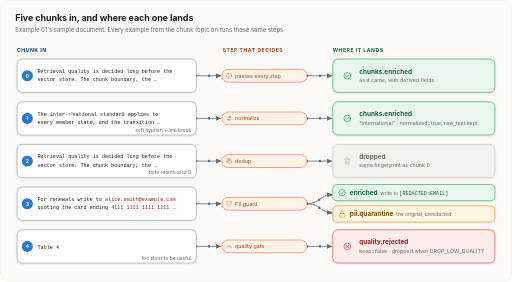
t = 0.00 s
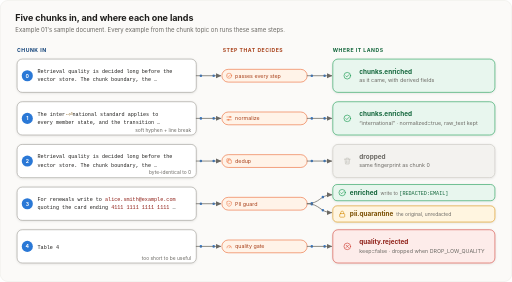
t = 0.33 s
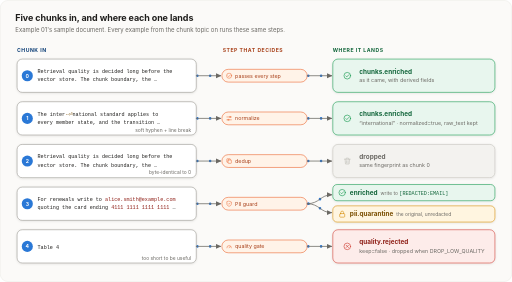
t = 0.98 s
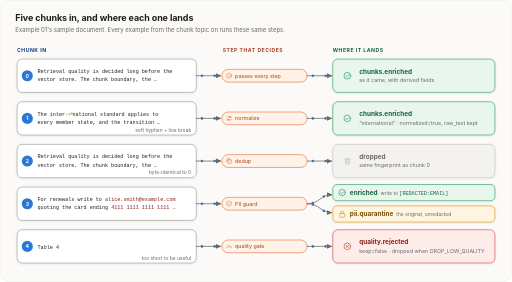
t = 1.30 s
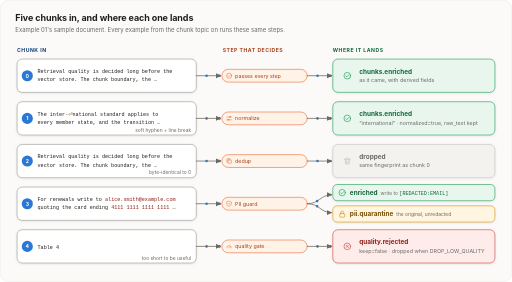
t = 1.63 s
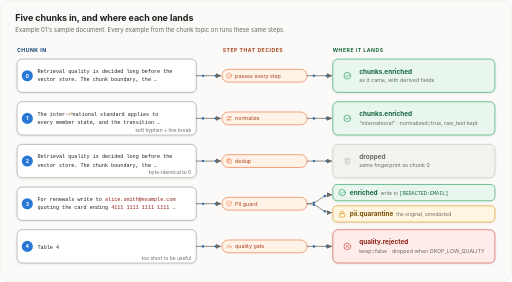
t = 2.28 s

The animated SVG that drew these frames (rendered in a browser with its animation timeline set to each time). Animation: 3 CSS @keyframes rules; one cycle of 2.60 s, repeats indefinitely.

<svg xmlns="http://www.w3.org/2000/svg" viewBox="0 0 1200 660" width="1200" height="660" role="img" aria-labelledby="t d">
  <title id="t">What the shared enrichment does to five chunks</title>
  <desc id="d">Example 01&#x27;s sample document, chunk by chunk. 0: ordinary prose passes every step into enriched. 1: a soft hyphen across a line break is normalized; enriched with normalized=true. 2: byte-identical to chunk 0, dropped by dedup. 3: an e-mail and a card number are redacted in enriched, and the unredacted original goes to quarantine. 4: &#x27;Table 4&#x27; is too short; flagged keep=false, and rejected when DROP_LOW_QUALITY is TRUE.</desc>
  <!-- drawn by docs/05-confluent-cloud/diagrams/draw.py — edit that, not this -->
  <defs>
    <style>
    text { font-family: -apple-system, "Segoe UI", Helvetica, Arial, sans-serif; fill: #1f1e1c; font-size: 13px; }
    .bg { fill: #fbfaf8; stroke: #e6e4df; }
    .title { font-size: 21px; font-weight: 700; letter-spacing: -0.2px; }
    .lede { font-size: 14px; fill: #6b6964; }
    .h { font-size: 15px; font-weight: 650; }
    .m { font-size: 12.5px; fill: #6b6964; }
    .s { font-size: 11.5px; fill: #6b6964; }
    .mono { font-family: ui-monospace, SFMono-Regular, Menlo, Consolas, monospace; font-size: 12px; }
    .num { font-size: 12px; font-weight: 700; fill: #fff; }
    .lbl { font-size: 11.5px; fill: #6b6964; font-style: italic;
            paint-order: stroke; stroke: #fbfaf8; stroke-width: 5px; stroke-linejoin: round; }
    .region-t { font-size: 12px; font-weight: 700; letter-spacing: 1.2px; }
    .edge { fill: none; stroke: #6b6964; stroke-width: 1.8; stroke-linecap: round; stroke-linejoin: round; }
    .dash { stroke-dasharray: 6 5; }
    .ah { fill: #6b6964; }
    .card { stroke-width: 1.4; }
    .region { stroke-width: 1.4; stroke-dasharray: 7 5; }
    .ico { fill: none; stroke: currentColor; stroke-width: 1.8; stroke-linecap: round; stroke-linejoin: round; }
    .hl { fill-opacity: .75; }
    .f-topic{fill:#e8f1fc;stroke:#2a78d6} .s-topic{stroke:#2a78d6} .c-topic{color:#2a78d6} .t-topic{fill:#0b3d75} .d-topic{fill:#2a78d6} .l-topic{fill:#e8f1fc} .f-flink{fill:#fff3e8;stroke:#eb6834} .s-flink{stroke:#eb6834} .c-flink{color:#eb6834} .t-flink{fill:#a8401a} .d-flink{fill:#eb6834} .l-flink{fill:#fff3e8} .f-docling{fill:#f1ecfe;stroke:#7a5af8} .s-docling{stroke:#7a5af8} .c-docling{color:#7a5af8} .t-docling{fill:#4a2fb8} .d-docling{fill:#7a5af8} .l-docling{fill:#f1ecfe} .f-ok{fill:#e8f6ee;stroke:#1f9d55} .s-ok{stroke:#1f9d55} .c-ok{color:#1f9d55} .t-ok{fill:#11653a} .d-ok{fill:#1f9d55} .l-ok{fill:#e8f6ee} .f-warn{fill:#fff5e0;stroke:#d69211} .s-warn{stroke:#d69211} .c-warn{color:#d69211} .t-warn{fill:#7a4e00} .d-warn{fill:#d69211} .l-warn{fill:#fff5e0} .f-bad{fill:#fdecea;stroke:#d1453b} .s-bad{stroke:#d1453b} .c-bad{color:#d1453b} .t-bad{fill:#8f1f17} .d-bad{fill:#d1453b} .l-bad{fill:#fdecea} .f-aws{fill:#fdf6ec;stroke:#b07a2a} .s-aws{stroke:#b07a2a} .c-aws{color:#b07a2a} .t-aws{fill:#6b4510} .d-aws{fill:#b07a2a} .l-aws{fill:#fdf6ec} .f-ext{fill:#ffffff;stroke:#9a9892} .s-ext{stroke:#9a9892} .c-ext{color:#9a9892} .t-ext{fill:#2f2e2b} .d-ext{fill:#9a9892} .l-ext{fill:#ffffff} .f-mute{fill:#f3f2ef;stroke:#c4c2bc} .s-mute{stroke:#c4c2bc} .c-mute{color:#c4c2bc} .t-mute{fill:#6b6964} .d-mute{fill:#c4c2bc} .l-mute{fill:#f3f2ef}
    @media (prefers-color-scheme: dark) {
      text { fill: #ecebe8; }
      .bg { fill: #18181a; stroke: #333336; }
      .lede, .m, .s { fill: #a3a19c; }
      .lbl { fill: #a3a19c; stroke: #18181a; }
      .edge { stroke: #a3a19c; }
      .ah { fill: #a3a19c; }
      .shadow { filter: none; }
      .f-topic{fill:#13243a;stroke:#5a9be6} .s-topic{stroke:#5a9be6} .c-topic{color:#5a9be6} .t-topic{fill:#cfe3fb} .d-topic{fill:#5a9be6} .l-topic{fill:#13243a} .f-flink{fill:#2a1e14;stroke:#eb6834} .s-flink{stroke:#eb6834} .c-flink{color:#eb6834} .t-flink{fill:#f5a274} .d-flink{fill:#eb6834} .l-flink{fill:#2a1e14} .f-docling{fill:#211a38;stroke:#9b85fb} .s-docling{stroke:#9b85fb} .c-docling{color:#9b85fb} .t-docling{fill:#d9cffe} .d-docling{fill:#9b85fb} .l-docling{fill:#211a38} .f-ok{fill:#12261b;stroke:#3fbf77} .s-ok{stroke:#3fbf77} .c-ok{color:#3fbf77} .t-ok{fill:#bfead2} .d-ok{fill:#3fbf77} .l-ok{fill:#12261b} .f-warn{fill:#2b2312;stroke:#e0a83a} .s-warn{stroke:#e0a83a} .c-warn{color:#e0a83a} .t-warn{fill:#f6dca4} .d-warn{fill:#e0a83a} .l-warn{fill:#2b2312} .f-bad{fill:#2e1716;stroke:#e8736a} .s-bad{stroke:#e8736a} .c-bad{color:#e8736a} .t-bad{fill:#f6c4bf} .d-bad{fill:#e8736a} .l-bad{fill:#2e1716} .f-aws{fill:#2a2116;stroke:#d19a4a} .s-aws{stroke:#d19a4a} .c-aws{color:#d19a4a} .t-aws{fill:#f0d3a6} .d-aws{fill:#d19a4a} .l-aws{fill:#2a2116} .f-ext{fill:#232325;stroke:#8f8d88} .s-ext{stroke:#8f8d88} .c-ext{color:#8f8d88} .t-ext{fill:#ecebe8} .d-ext{fill:#8f8d88} .l-ext{fill:#232325} .f-mute{fill:#29292b;stroke:#55544f} .s-mute{stroke:#55544f} .c-mute{color:#55544f} .t-mute{fill:#a3a19c} .d-mute{fill:#55544f} .l-mute{fill:#29292b}
    }
    .flow { fill: none; stroke: #2a78d6; stroke-width: 6; stroke-linecap: round;
            stroke-dasharray: 0 30; animation: flow .9s linear infinite; }
    .march { animation: march 1.1s linear infinite; }
    .tw { animation: tw 2.6s ease-in-out infinite; }
    @keyframes flow { to { stroke-dashoffset: -30; } }
    @keyframes march { to { stroke-dashoffset: -11; } }
    @keyframes tw { 50% { opacity: .4; } }
    @media (prefers-color-scheme: dark) { .flow { stroke: #7fb4f0; } }
    @media (prefers-reduced-motion: reduce) {
      .flow { display: none; }
      .march, .tw { animation: none; }
    }
    </style>
    <filter id="shadow" x="-10%" y="-10%" width="120%" height="140%">
      <feDropShadow dx="0" dy="1.5" stdDeviation="2.2" flood-color="#000" flood-opacity=".10"/>
    </filter>
    <marker id="arrow" viewBox="0 0 10 10" refX="8.5" refY="5" markerWidth="7.5" markerHeight="7.5" orient="auto-start-reverse">
      <path class="ah" d="M0,0.5 L10,5 L0,9.5 z"/>
    </marker>
    <symbol id="i-doc" viewBox="0 0 24 24"><g class="ico"><path d="M6 3h8l4 4v14H6z"/><path d="M14 3v4h4"/><path d="M9 12h6M9 15h6M9 18h4"/></g></symbol>
    <symbol id="i-docs" viewBox="0 0 24 24"><g class="ico"><path d="M8 3h7l4 4v11H8z"/><path d="M15 3v4h4"/><path d="M5 7v14h11"/></g></symbol>
    <symbol id="i-laptop" viewBox="0 0 24 24"><g class="ico"><rect x="4" y="5" width="16" height="11" rx="1.5"/><path d="M2 19.5h20"/></g></symbol>
    <symbol id="i-link" viewBox="0 0 24 24"><g class="ico"><path d="M10 14a4 4 0 0 0 5.7 0l3-3a4 4 0 0 0-5.7-5.7l-1 1"/><path d="M14 10a4 4 0 0 0-5.7 0l-3 3a4 4 0 0 0 5.7 5.7l1-1"/></g></symbol>
    <symbol id="i-bucket" viewBox="0 0 24 24"><g class="ico"><ellipse cx="12" cy="6" rx="8" ry="3"/><path d="M4 6l2 13c.3 1.5 2.9 2.5 6 2.5s5.7-1 6-2.5L20 6"/></g></symbol>
    <symbol id="i-queue" viewBox="0 0 24 24"><g class="ico"><rect x="3" y="4" width="18" height="4.5" rx="1"/><rect x="3" y="10" width="18" height="4.5" rx="1"/><rect x="3" y="16" width="18" height="4.5" rx="1"/></g></symbol>
    <symbol id="i-plug" viewBox="0 0 24 24"><g class="ico"><path d="M9 2v5M15 2v5"/><path d="M6 7h12v4a6 6 0 0 1-12 0z"/><path d="M12 17v5"/></g></symbol>
    <symbol id="i-stream" viewBox="0 0 24 24"><g class="ico"><path d="M3 7c3-3 6 3 9 0s6 3 9 0"/><path d="M3 12c3-3 6 3 9 0s6 3 9 0"/><path d="M3 17c3-3 6 3 9 0s6 3 9 0"/></g></symbol>
    <symbol id="i-spark" viewBox="0 0 24 24"><g class="ico"><path d="M11 3l1.9 5.6L18.5 10.5l-5.6 1.9L11 18l-1.9-5.6L3.5 10.5l5.6-1.9z"/><path d="M19 15l.8 2.2L22 18l-2.2.8L19 21l-.8-2.2L16 18l2.2-.8z"/></g></symbol>
    <symbol id="i-check" viewBox="0 0 24 24"><g class="ico"><circle cx="12" cy="12" r="9"/><path d="M8 12.5l2.7 2.7L16 9.5"/></g></symbol>
    <symbol id="i-lock" viewBox="0 0 24 24"><g class="ico"><rect x="5" y="11" width="14" height="10" rx="2"/><path d="M8 11V8a4 4 0 0 1 8 0v3"/></g></symbol>
    <symbol id="i-xcircle" viewBox="0 0 24 24"><g class="ico"><circle cx="12" cy="12" r="9"/><path d="M9 9l6 6M15 9l-6 6"/></g></symbol>
    <symbol id="i-clock" viewBox="0 0 24 24"><g class="ico"><circle cx="12" cy="12" r="9"/><path d="M12 7v5l3 2"/></g></symbol>
    <symbol id="i-receipt" viewBox="0 0 24 24"><g class="ico"><path d="M6 3h12v18l-2-1.5-2 1.5-2-1.5-2 1.5-2-1.5L6 21z"/><path d="M9 8h6M9 12h6M9 16h3"/></g></symbol>
    <symbol id="i-chart" viewBox="0 0 24 24"><g class="ico"><path d="M4 20h16"/><path d="M7 17v-5M12 17V7M17 17v-8"/></g></symbol>
    <symbol id="i-bolt" viewBox="0 0 24 24"><g class="ico"><path d="M13 2L4 14h7l-1 8 9-12h-7z"/></g></symbol>
    <symbol id="i-key" viewBox="0 0 24 24"><g class="ico"><circle cx="8" cy="15" r="4"/><path d="M11 12l9-9M17 6l3 3M14.5 8.5l2 2"/></g></symbol>
    <symbol id="i-euro" viewBox="0 0 24 24"><g class="ico"><path d="M17.5 6.5a7 7 0 1 0 0 11"/><path d="M4 10h9M4 14h9"/></g></symbol>
    <symbol id="i-cloud" viewBox="0 0 24 24"><g class="ico"><path d="M7 18.5a5 5 0 0 1-.7-9.9A6.5 6.5 0 0 1 18.4 9.6 4.5 4.5 0 0 1 17.5 18.5z"/></g></symbol>
    <symbol id="i-upload" viewBox="0 0 24 24"><g class="ico"><path d="M12 15V4M7 9l5-5 5 5"/><path d="M4 15v5h16v-5"/></g></symbol>
    <symbol id="i-shield" viewBox="0 0 24 24"><g class="ico"><path d="M12 3l8 3v6c0 5-3.5 8-8 9-4.5-1-8-4-8-9V6z"/><path d="M9 12l2 2 4-4"/></g></symbol>
    <symbol id="i-copy" viewBox="0 0 24 24"><g class="ico"><rect x="8" y="8" width="12" height="12" rx="2"/><path d="M16 8V5a1 1 0 0 0-1-1H5a1 1 0 0 0-1 1v10a1 1 0 0 0 1 1h3"/></g></symbol>
    <symbol id="i-sliders" viewBox="0 0 24 24"><g class="ico"><path d="M4 7h9M17 7h3M4 17h3M11 17h9"/><circle cx="15" cy="7" r="2"/><circle cx="9" cy="17" r="2"/></g></symbol>
    <symbol id="i-gauge" viewBox="0 0 24 24"><g class="ico"><path d="M4 17a8 8 0 0 1 16 0"/><path d="M12 17l4-5"/></g></symbol>
    <symbol id="i-archive" viewBox="0 0 24 24"><g class="ico"><rect x="3" y="4" width="18" height="5" rx="1"/><path d="M5 9v11h14V9"/><path d="M10 13h4"/></g></symbol>
    <symbol id="i-scissors" viewBox="0 0 24 24"><g class="ico"><circle cx="6" cy="7" r="3"/><circle cx="6" cy="17" r="3"/><path d="M8.5 8.5L20 19M8.5 15.5L20 5"/></g></symbol>
    <symbol id="i-merge" viewBox="0 0 24 24"><g class="ico"><path d="M6 4v4a6 6 0 0 0 6 6h0a6 6 0 0 1 6 6"/><path d="M18 4v4a6 6 0 0 1-6 6"/></g></symbol>
    <symbol id="i-dashboard" viewBox="0 0 24 24"><g class="ico"><rect x="3" y="4" width="18" height="16" rx="2"/><path d="M3 9h18"/><path d="M7 17v-4M11 17v-6M15 17v-3"/></g></symbol>
    <symbol id="i-trash" viewBox="0 0 24 24"><g class="ico"><path d="M4 7h16M10 11v6M14 11v6"/><path d="M6 7l1 13h10l1-13"/><path d="M9 7V4h6v3"/></g></symbol>
    <symbol id="i-refresh" viewBox="0 0 24 24"><g class="ico"><path d="M20 11a8 8 0 0 0-14.6-4.5M4 13a8 8 0 0 0 14.6 4.5"/><path d="M5 3v4h4M19 21v-4h-4"/></g></symbol>
  </defs>
  <rect class="bg" x="0.5" y="0.5" width="1199" height="659" rx="18"/>
  <path class="flow" d="M460,177 H517"/>
  <path class="flow" d="M460,277 H517"/>
  <path class="flow" d="M460,377 H517"/>
  <path class="flow" d="M460,477 H517"/>
  <path class="flow" d="M460,577 H517"/>
  <path class="flow" d="M720,177 H777"/>
  <path class="flow" d="M720,277 H777"/>
  <path class="flow" d="M720,377 H777"/>
  <path class="flow" d="M720,577 H777"/>
  <path class="flow" d="M720,477 C750,477 750,456 777,456"/>
  <path class="flow" d="M720,477 C750,477 750,498 777,498"/>
  <text x="36" y="48" class="title">Five chunks in, and where each one lands</text>
  <text x="36" y="74" class="lede">Example 01&#x27;s sample document. Every example from the chunk topic on runs these same steps.</text>
  <text x="40" y="122" class="region-t t-topic">CHUNK IN</text>
  <text x="522" y="122" class="region-t t-flink">STEP THAT DECIDES</text>
  <text x="780" y="122" class="region-t t-ok">WHERE IT LANDS</text>
  <rect class="card f-ext shadow" filter="url(#shadow)" x="40" y="138" width="420" height="78" rx="12"/>
  <circle cx="64" cy="177" r="13" class="d-topic"/>
  <text x="64" y="181.3" class="num" text-anchor="middle">0</text>
  <text x="88" y="171" class="mono" xml:space="preserve">Retrieval quality is decided long before the</text>
  <text x="88" y="190" class="mono" xml:space="preserve">vector store. The chunk boundary, the …</text>
  <rect class="card f-ext shadow" filter="url(#shadow)" x="40" y="238" width="420" height="78" rx="12"/>
  <circle cx="64" cy="277" r="13" class="d-topic"/>
  <text x="64" y="281.3" class="num" text-anchor="middle">1</text>
  <text x="88" y="271" class="mono" xml:space="preserve">The inter<tspan class="t-warn">‐⏎</tspan>national standard applies to</text>
  <text x="88" y="290" class="mono" xml:space="preserve">every member state, and the transition …</text>
  <text x="448" y="308" class="s" text-anchor="end">soft hyphen + line break</text>
  <rect class="card f-ext shadow" filter="url(#shadow)" x="40" y="338" width="420" height="78" rx="12"/>
  <circle cx="64" cy="377" r="13" class="d-topic"/>
  <text x="64" y="381.3" class="num" text-anchor="middle">2</text>
  <text x="88" y="371" class="mono" xml:space="preserve">Retrieval quality is decided long before the</text>
  <text x="88" y="390" class="mono" xml:space="preserve">vector store. The chunk boundary, the …</text>
  <text x="448" y="408" class="s" text-anchor="end">byte-identical to 0</text>
  <rect class="card f-ext shadow" filter="url(#shadow)" x="40" y="438" width="420" height="78" rx="12"/>
  <circle cx="64" cy="477" r="13" class="d-topic"/>
  <text x="64" y="481.3" class="num" text-anchor="middle">3</text>
  <text x="88" y="471" class="mono" xml:space="preserve">For renewals write to <tspan class="t-bad">alice.smith@example.com</tspan></text>
  <text x="88" y="490" class="mono" xml:space="preserve">quoting the card ending <tspan class="t-bad">4111 1111 1111 1111</tspan> …</text>
  <rect class="card f-ext shadow" filter="url(#shadow)" x="40" y="538" width="420" height="78" rx="12"/>
  <circle cx="64" cy="577" r="13" class="d-topic"/>
  <text x="64" y="581.3" class="num" text-anchor="middle">4</text>
  <text x="88" y="582" class="mono" xml:space="preserve">Table 4</text>
  <text x="448" y="608" class="s" text-anchor="end">too short to be useful</text>
  <path class="edge" d="M460,177 H517" marker-end="url(#arrow)"/>
  <rect class="card f-flink" x="520" y="162" width="200" height="30" rx="15.0"/>
  <use href="#i-check" x="529" y="169.0" width="16" height="16" class="c-flink"/>
  <text x="551" y="181.5" class="m t-flink">passes every step</text>
  <path class="edge" d="M460,277 H517" marker-end="url(#arrow)"/>
  <rect class="card f-flink" x="520" y="262" width="200" height="30" rx="15.0"/>
  <use href="#i-sliders" x="529" y="269.0" width="16" height="16" class="c-flink"/>
  <text x="551" y="281.5" class="m t-flink">normalize</text>
  <path class="edge" d="M460,377 H517" marker-end="url(#arrow)"/>
  <rect class="card f-flink" x="520" y="362" width="200" height="30" rx="15.0"/>
  <use href="#i-copy" x="529" y="369.0" width="16" height="16" class="c-flink"/>
  <text x="551" y="381.5" class="m t-flink">dedup</text>
  <path class="edge" d="M460,477 H517" marker-end="url(#arrow)"/>
  <rect class="card f-flink" x="520" y="462" width="200" height="30" rx="15.0"/>
  <use href="#i-shield" x="529" y="469.0" width="16" height="16" class="c-flink"/>
  <text x="551" y="481.5" class="m t-flink">PII guard</text>
  <path class="edge" d="M460,577 H517" marker-end="url(#arrow)"/>
  <rect class="card f-flink" x="520" y="562" width="200" height="30" rx="15.0"/>
  <use href="#i-gauge" x="529" y="569.0" width="16" height="16" class="c-flink"/>
  <text x="551" y="581.5" class="m t-flink">quality gate</text>
  <path class="edge" d="M720,177 H777" marker-end="url(#arrow)"/>
  <path class="edge" d="M720,277 H777" marker-end="url(#arrow)"/>
  <path class="edge" d="M720,377 H777" marker-end="url(#arrow)"/>
  <path class="edge" d="M720,577 H777" marker-end="url(#arrow)"/>
  <rect class="card f-ok shadow" filter="url(#shadow)" x="780" y="138" width="380" height="78" rx="12"/>
  <circle cx="814" cy="177.0" r="18" class="l-ok"/>
  <use href="#i-check" x="803.65" y="166.65" width="20.7" height="20.7" class="c-ok"/>
  <text x="842" y="172.5" class="h t-ok">chunks.enriched</text>
  <text x="842" y="191.5" class="m">as it came, with derived fields</text>
  <rect class="card f-ok shadow" filter="url(#shadow)" x="780" y="238" width="380" height="78" rx="12"/>
  <circle cx="814" cy="277.0" r="18" class="l-ok"/>
  <use href="#i-check" x="803.65" y="266.65" width="20.7" height="20.7" class="c-ok"/>
  <text x="842" y="272.5" class="h t-ok">chunks.enriched</text>
  <text x="842" y="291.5" class="m">“international” · normalized=true, raw_text kept</text>
  <rect class="card f-mute shadow" filter="url(#shadow)" x="780" y="338" width="380" height="78" rx="12"/>
  <circle cx="814" cy="377.0" r="18" class="l-mute"/>
  <use href="#i-trash" x="803.65" y="366.65" width="20.7" height="20.7" class="c-mute"/>
  <text x="842" y="372.5" class="h t-mute">dropped</text>
  <text x="842" y="391.5" class="m">same fingerprint as chunk 0</text>
  <path class="edge" d="M720,477 C750,477 750,456 777,456" marker-end="url(#arrow)"/>
  <path class="edge" d="M720,477 C750,477 750,498 777,498" marker-end="url(#arrow)"/>
  <rect class="card f-ok shadow" filter="url(#shadow)" x="780" y="432" width="380" height="38" rx="10"/>
  <use href="#i-check" x="792" y="441" width="20" height="20" class="c-ok"/>
  <text x="820" y="456" class="" xml:space="preserve"><tspan class="h t-ok">enriched  </tspan><tspan class="s">write to </tspan><tspan class="mono t-ok">[REDACTED:EMAIL]</tspan></text>
  <rect class="card f-warn shadow" filter="url(#shadow)" x="780" y="482" width="380" height="38" rx="10"/>
  <use href="#i-lock" x="792" y="491" width="20" height="20" class="c-warn"/>
  <text x="820" y="506" class="" xml:space="preserve"><tspan class="h t-warn">pii.quarantine  </tspan><tspan class="s">the original, unredacted</tspan></text>
  <rect class="card f-bad shadow" filter="url(#shadow)" x="780" y="538" width="380" height="78" rx="12"/>
  <circle cx="814" cy="577.0" r="18" class="l-bad"/>
  <use href="#i-xcircle" x="803.65" y="566.65" width="20.7" height="20.7" class="c-bad"/>
  <text x="842" y="572.5" class="h t-bad">quality.rejected</text>
  <text x="842" y="591.5" class="m">keep=false · dropped when DROP_LOW_QUALITY</text>
</svg>
